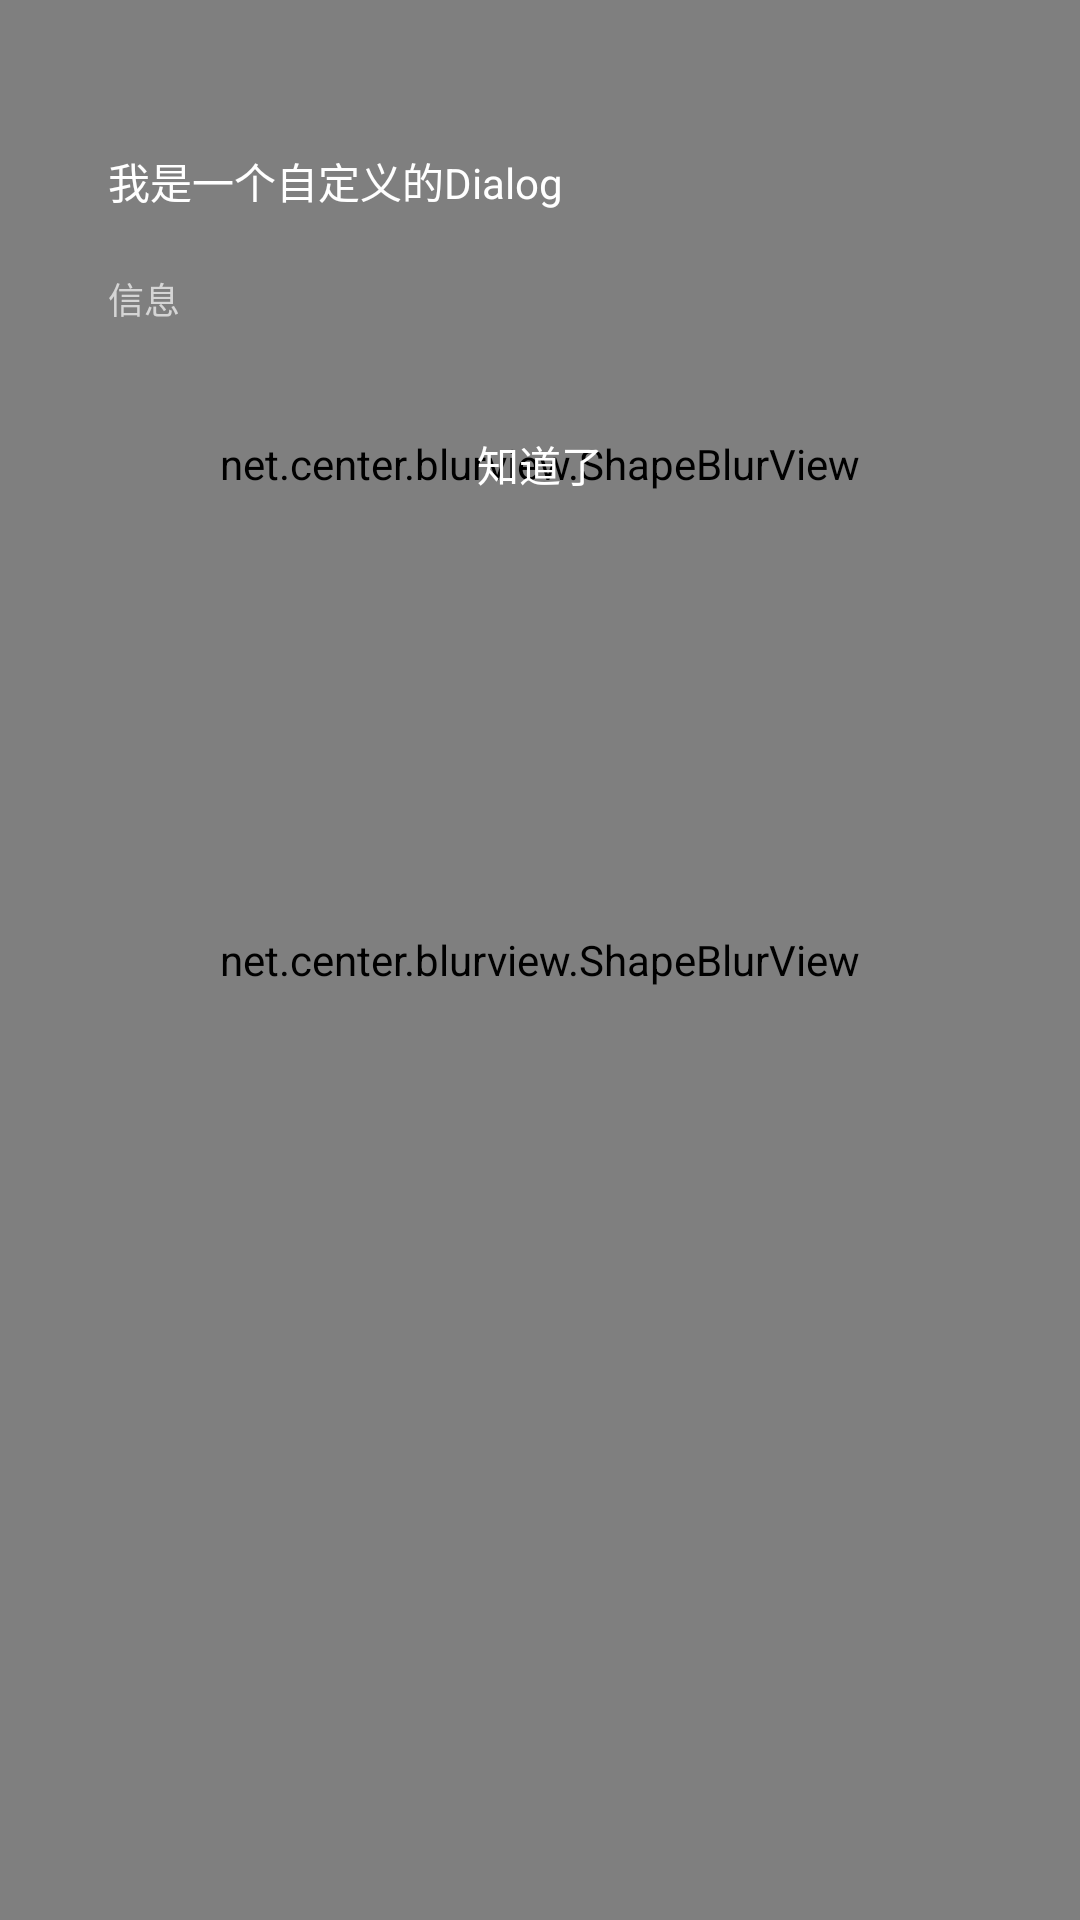

Layout XML and referenced resources for this Android screen:
<!-- AndroidManifest.xml: application theme Theme.My_video_player -->
<!-- res/layout/fragment_notice_dialog.xml -->
<?xml version="1.0" encoding="utf-8"?>
<androidx.constraintlayout.widget.ConstraintLayout xmlns:android="http://schemas.android.com/apk/res/android"
    xmlns:app="http://schemas.android.com/apk/res-auto"
    android:layout_width="268dp"
    android:layout_height="wrap_content"
    android:orientation="vertical">

    <net.center.blurview.ShapeBlurView
        android:layout_width="match_parent"
        android:layout_height="0dp"
        app:blur_corner_radius="16dp"
        app:blur_overlay_color="#D87C7C7C"
        app:blur_radius="20dp"
        app:layout_constraintBottom_toBottomOf="parent"
        app:layout_constraintTop_toTopOf="parent" />

    <ImageView
        android:id="@+id/notice_dialog_tip"
        android:layout_width="30dp"
        android:layout_height="30dp"
        android:layout_marginTop="10dp"
        app:layout_constraintEnd_toEndOf="parent"
        app:layout_constraintStart_toStartOf="parent"
        app:layout_constraintTop_toTopOf="parent" />

    <TextView
        android:id="@+id/notice_dialog_title"
        android:layout_width="0dp"
        android:layout_height="wrap_content"
        android:layout_margin="10dp"
        android:text="我是一个自定义的Dialog"
        android:textColor="#FFFFFF"
        android:textSize="14sp"
        app:layout_constraintEnd_toEndOf="parent"
        app:layout_constraintStart_toStartOf="parent"
        app:layout_constraintTop_toBottomOf="@+id/notice_dialog_tip"
        app:layout_constraintWidth_default="percent"
        app:layout_constraintWidth_percent="0.8" />

    <TextView
        android:id="@+id/notice_dialog_message"
        android:layout_width="0dp"
        android:layout_height="wrap_content"
        android:layout_margin="20dp"
        android:text="信息"
        android:textColor="#D5D5D5"
        android:textSize="12sp"
        app:layout_constraintEnd_toEndOf="parent"
        app:layout_constraintStart_toStartOf="parent"
        app:layout_constraintTop_toBottomOf="@id/notice_dialog_title"
        app:layout_constraintWidth_default="percent"
        app:layout_constraintWidth_percent="0.8" />


    <net.center.blurview.ShapeBlurView
        android:layout_width="match_parent"
        android:layout_height="0dp"
        app:blur_corner_radius_bottom_left="16dp"
        app:blur_corner_radius_bottom_right="16dp"
        app:blur_overlay_color="#BE55C8F6"
        app:blur_radius="20dp"
        app:layout_constraintBottom_toBottomOf="@id/dialog_button"
        app:layout_constraintTop_toTopOf="@id/dialog_button" />

    <TextView
        android:id="@+id/dialog_button"
        android:layout_width="match_parent"
        android:layout_height="wrap_content"
        android:layout_marginTop="20dp"
        android:layout_weight="1"
        android:background="@drawable/ripple_effect"
        android:gravity="center"
        android:padding="16dp"
        android:text="知道了"
        android:textColor="@color/white"
        app:layout_constraintTop_toBottomOf="@id/notice_dialog_message" /> 
</androidx.constraintlayout.widget.ConstraintLayout>
<!-- resources referenced by this layout -->
<resources>
  <!-- drawable ripple_effect (drawable) -->
  <ripple xmlns:android="http://schemas.android.com/apk/res/android"
      android:color="#34FFFFFF">
      <item android:id="@android:id/mask">
          <color android:color="#32FFFFFF" />
      </item>
  </ripple>
  <style name="Theme.My_video_player" parent="Base.Theme.My_video_player" />
  <style name="Base.Theme.My_video_player" parent="Theme.Material3.Dark.NoActionBar">
          
          
      </style>
  <!-- not gathered from this repository: default colours our renderer supplied (Android Studio template values) -->
  <color name="white">#FFFFFFFF</color>
</resources>
